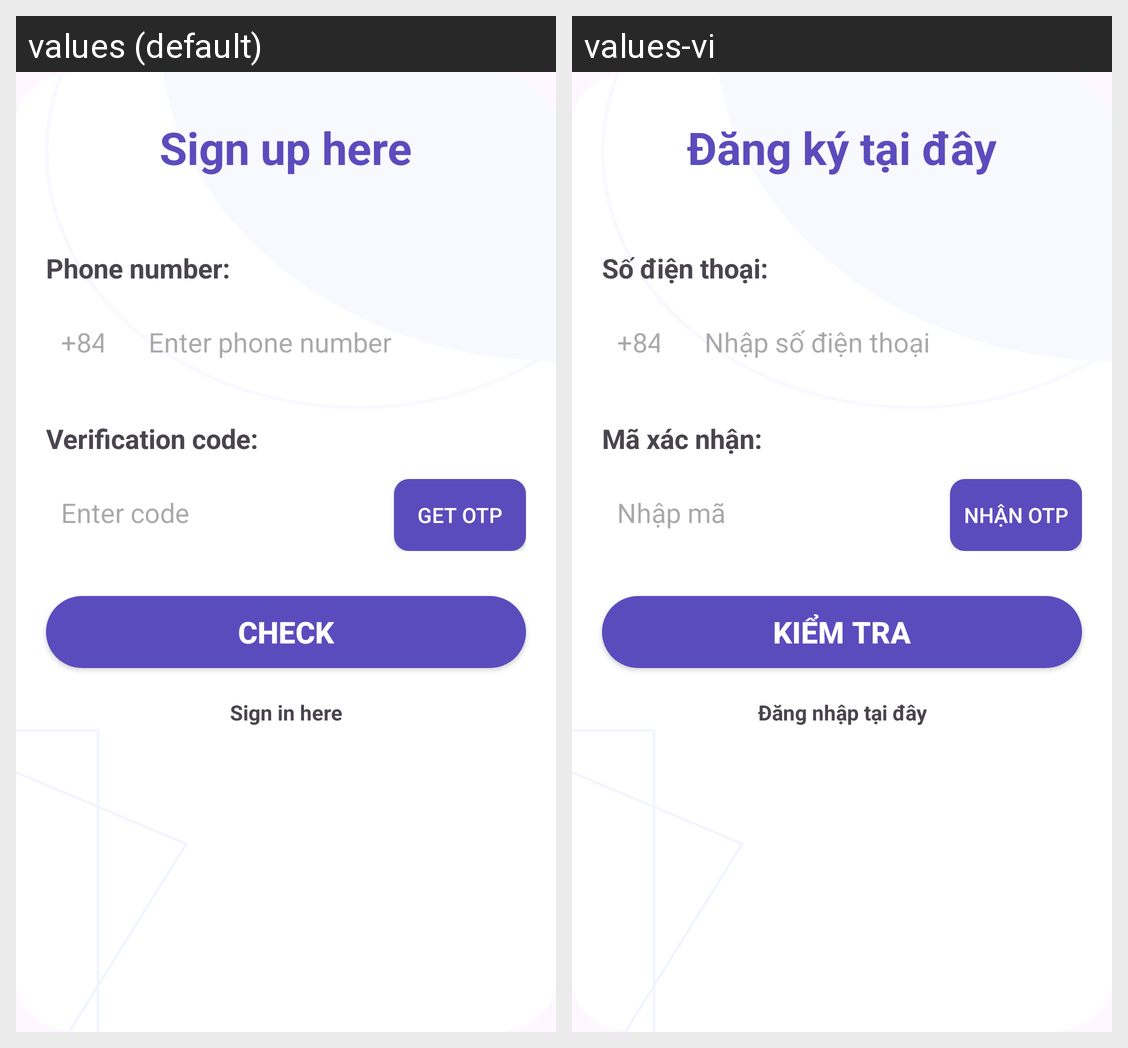

Strings drawn on this Android screen and how each of the app's shown locales translates them:
Android screen res/layout/activity_sign_up.xml rendered under 2 locales, left to right: values (default), values-vi. Device: Nexus 5 (rendered at 1080×1920; each locale shown at half size, 540×960, under a caption strip naming it); theme Base.Theme.ShopOnline_Java.
Strings drawn on this screen, with the default value and each locale's value (text and hints the layout hard-codes, and strings that could not be matched under every locale, appear in the picture but are not listed):

title_signup
  values: Sign up here
  values-vi: Đăng ký tại đây

title_phone
  values: Phone number:
  values-vi: Số điện thoại:

enter_phone
  values: Enter phone number
  values-vi: Nhập số điện thoại

verification_code
  values: Verification code:
  values-vi: Mã xác nhận:

enter_code
  values: Enter code
  values-vi: Nhập mã

get_otp
  values: Get OTP
  values-vi: Nhận OTP

btnCheck
  values: Check
  values-vi: Kiểm tra

goToSignIn
  values: Sign in here
  values-vi: Đăng nhập tại đây
